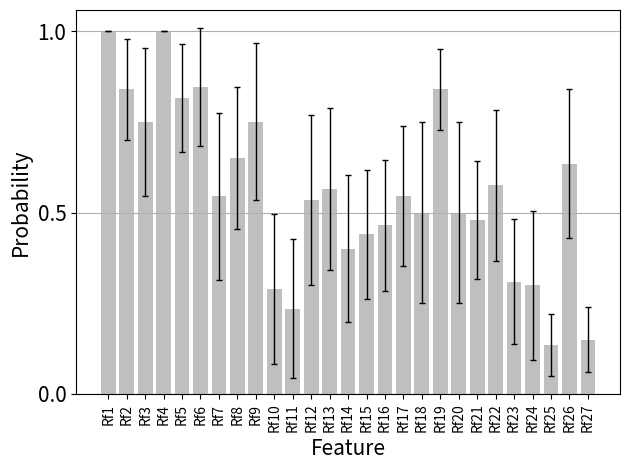

Source code (Python):
import numpy as np
import matplotlib.pyplot as plt
import math

###########entering raw data


ADD = np.array([1,1,1,1])
AgeGroups_1_0  = np.array([0,1,0.38,0.8])
AgeGroups_2_0 = np.array([0,1,0.02,0.18])
AnyAllr = np.array([0,0.04,0,0.9])
AnyPars3 = np.array([0,0,0.16,1])
CookArea = np.array([1,1,0.36,1])
DEWORM  = np.array([0,1,0.18,1])
FamilyGrouped_1_0 = np.array([0,0,0.4,0.84])
FamilyGrouped_2_0 = np.array([0,0.94,0.24,0.58])
GCAT_1  = np.array([0,0.7,0.9,1])
GCAT_2 = np.array([1	,1,	1,	1	])
GCOW = np.array([0,0.54,0.06,1	])
GDOG_1_0  = np.array([1,1,0,0.26])
GDOG_2_0 = np.array([0	,0.44,	0	,0.16	])
GELEC_1_0  = np.array([1	,0.96	,1,	0.3])
GELEC_2_0  = np.array([0,	1,	1	,1	,0.455324675	,1,	1	,1,	1	,1])
GFLOOR6A_1_0 = np.array([1,	0	,1,	0])
GFLOOR6A_2_0 = np.array([0	,0.42,	0	,0.12])
GFLOOR6A_9_0 = np.array([1	,0,	1	,0])
GWASTE_1_0  = np.array([0.54	,0.3,	1	,0.02])
GWASTE_2_0  = np.array([0,	1,	0.14,	1	])
GWASTE_3_0  = np.array([0	,0.88	,0.64	,0.4	])
HCIGR6A = np.array([	1	,0.96,	1	,0.04])
ToiletType_1_0 = np.array([	0	,1,	1	,1	])
ToiletType_2_0 = np.array([0.46,	1	,1,	0.9	])
WaterSource_1_0 = np.array([0	,0.94,	1	,0.36	])
WaterSource_2_0 = np.array([1,	0.54	,1,	0	])




######## calculate the average
ADD_mean=np.mean(ADD)
AgeGroups_1_0_mean=np.mean(AgeGroups_1_0)
AgeGroups_2_0_mean=np.mean(AgeGroups_2_0)
AnyAllr_mean =np.mean(AnyAllr)
AnyPars3_mean=np.mean(AnyPars3)
CookArea_mean=np.mean(CookArea)
DEWORM_mean=np.mean(DEWORM)
FamilyGrouped_1_0_mean=np.mean(FamilyGrouped_1_0)
FamilyGrouped_2_0_mean=np.mean(FamilyGrouped_2_0)
GCAT_1_mean=np.mean(GCAT_1)
GCAT_2_mean=np.mean(GCAT_2)
GCOW_mean =np.mean(GCOW)
GDOG_1_0_mean=np.mean(GDOG_1_0)
GDOG_2_0_mean=np.mean(GDOG_2_0)
GELEC_1_0_mean=np.mean(GELEC_1_0)
GELEC_2_0_mean=np.mean(GELEC_2_0)
GFLOOR6A_1_0_mean=np.mean(GFLOOR6A_1_0)
GFLOOR6A_2_0_mean=np.mean(GFLOOR6A_2_0)
GFLOOR6A_9_0_mean=np.mean(GFLOOR6A_9_0)
GWASTE_1_0_mean=np.mean(GWASTE_1_0)
GWASTE_2_0_mean=np.mean(GWASTE_2_0)
GWASTE_3_0_mean=np.mean(GWASTE_3_0)
HCIGR6A_mean=np.mean(HCIGR6A)
ToiletType_1_0_mean=np.mean(ToiletType_1_0)
ToiletType_2_0_mean=np.mean(ToiletType_2_0)
WaterSource_1_0_mean=np.mean(WaterSource_1_0)
WaterSource_2_0_mean=np.mean(WaterSource_2_0)





####### calculate the standard deviation

ADD_std = np.std(ADD)/math.sqrt(4)
AgeGroups_1_0_std=np.std(AgeGroups_1_0)/math.sqrt(4)
AgeGroups_2_0_std=np.std(AgeGroups_2_0)/math.sqrt(4)
AnyAllr_std=np.std(AnyAllr)/math.sqrt(4)
AnyPars3_std=np.std(AnyPars3)/math.sqrt(4)
CookArea_std=np.std(CookArea)/math.sqrt(4)
DEWORM_std=np.std(DEWORM)/math.sqrt(4)
FamilyGrouped_1_0_std=np.std(FamilyGrouped_1_0)/math.sqrt(4)
FamilyGrouped_2_0_std=np.std(FamilyGrouped_2_0)/math.sqrt(4)
GCAT_1_std=np.std(GCAT_1)/math.sqrt(4)
GCAT_2_std=np.std(GCAT_2)/math.sqrt(4)
GCOW_std=np.std(GCOW)/math.sqrt(4)
GDOG_1_0_std=np.std(GDOG_1_0)/math.sqrt(4)
GDOG_2_0_std=np.std(GDOG_2_0)/math.sqrt(4)
GELEC_1_0_std=np.std(GELEC_1_0)/math.sqrt(4)
GELEC_2_0_std=np.std(GELEC_2_0)/math.sqrt(4)
GFLOOR6A_1_0_std=np.std(GFLOOR6A_1_0)/math.sqrt(4)
GFLOOR6A_2_0_std=np.std(GFLOOR6A_2_0)/math.sqrt(4)
GFLOOR6A_9_0_std=np.std(GFLOOR6A_9_0)/math.sqrt(4)
GWASTE_1_0_std=np.std(GWASTE_1_0)/math.sqrt(4)
GWASTE_2_0_std=np.std(GWASTE_2_0)/math.sqrt(4)
GWASTE_3_0_std=np.std(GWASTE_3_0)/math.sqrt(4)
HCIGR6A_std=np.std(HCIGR6A)/math.sqrt(4)
ToiletType_1_0_std=np.std(ToiletType_1_0)/math.sqrt(4)
ToiletType_2_0_std=np.std(ToiletType_2_0)/math.sqrt(4)
WaterSource_1_0_std=np.std(WaterSource_1_0)/math.sqrt(4)
WaterSource_2_0_std=np.std(WaterSource_2_0)/math.sqrt(4)




######### create lists for the plot

Features = ['Rf1','Rf2','Rf3','Rf4','Rf5','Rf6','Rf7','Rf8','Rf9','Rf10','Rf11','Rf12','Rf13','Rf14','Rf15','Rf16','Rf17','Rf18','Rf19','Rf20','Rf21','Rf22','Rf23','Rf24','Rf25','Rf26','Rf27']


x_pos = np.arange(len(Features))
CTEs = [ADD_mean,CookArea_mean,HCIGR6A_mean,GCAT_2_mean,GELEC_1_0_mean,GELEC_2_0_mean,DEWORM_mean,GCAT_1_mean,ToiletType_1_0_mean,AnyPars3_mean,AnyAllr_mean,GWASTE_2_0_mean,GDOG_1_0_mean,GCOW_mean,FamilyGrouped_2_0_mean,GWASTE_1_0_mean,AgeGroups_1_0_mean,GFLOOR6A_9_0_mean,ToiletType_2_0_mean,GFLOOR6A_1_0_mean,GWASTE_3_0_mean,WaterSource_1_0_mean,FamilyGrouped_1_0_mean,AgeGroups_2_0_mean,GFLOOR6A_2_0_mean,WaterSource_2_0_mean,GDOG_2_0_mean]
error = [ADD_std,CookArea_std,HCIGR6A_std,GCAT_2_std,GELEC_1_0_std,GELEC_2_0_std,DEWORM_std,GCAT_1_std,ToiletType_1_0_std,AnyPars3_std,AnyAllr_std,GWASTE_2_0_std,GDOG_1_0_std,GCOW_std,FamilyGrouped_2_0_std,GWASTE_1_0_std,AgeGroups_1_0_std,GFLOOR6A_9_0_std,ToiletType_2_0_std,GFLOOR6A_1_0_std,GWASTE_3_0_std,WaterSource_1_0_std,FamilyGrouped_1_0_std,AgeGroups_2_0_std,GFLOOR6A_2_0_std,WaterSource_2_0_std,GDOG_2_0_std]

#########build the plot
#########build the plotpython
fig, ax = plt.subplots()
ax.bar(x_pos,CTEs,yerr = error,align = 'center',alpha = 0.5,color = 'grey',ecolor = 'black',error_kw=dict(lw=1, capsize=2, capthick=1),capsize=4)
ax.set_ylabel('Probability', fontsize =15)
ax.set_xlabel('Feature', fontsize =15)
ax.set_xticks(x_pos)
ax.set_xticklabels(Features)

ax.yaxis.grid(True)

# Save the figure and show
plt.xticks(rotation =90)
plt.yticks(np.arange(0,1.5,step=0.5),fontsize =15)#
plt.tight_layout()
plt.savefig('ranking_based_plot_with_error_bars.png')
plt.show()





######## save the figure and show
